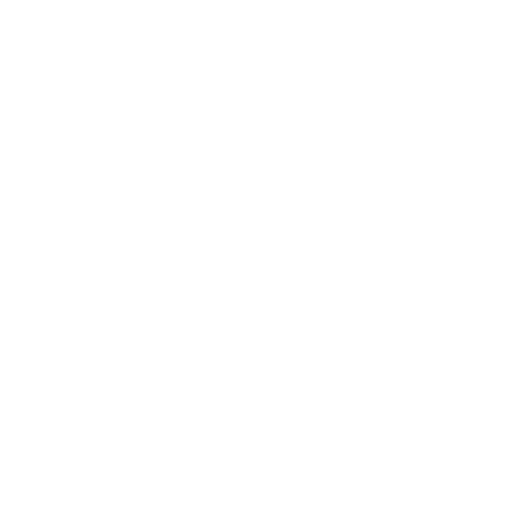
t = 0.00 s
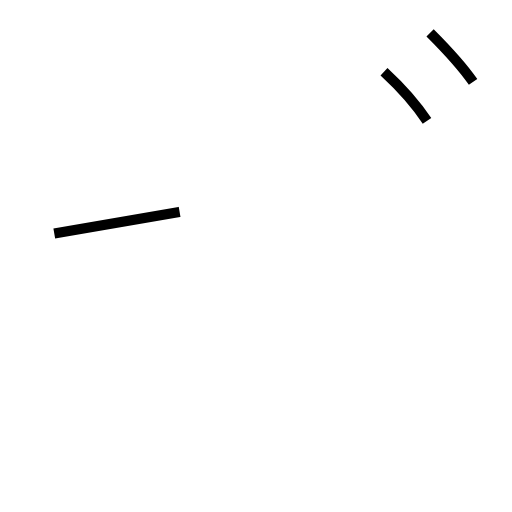
t = 0.76 s
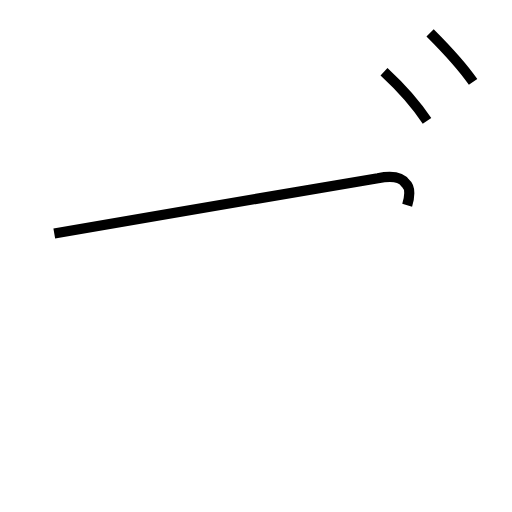
t = 1.50 s
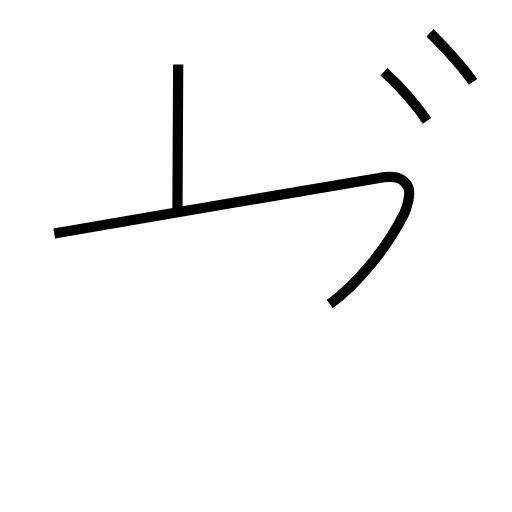
t = 2.29 s
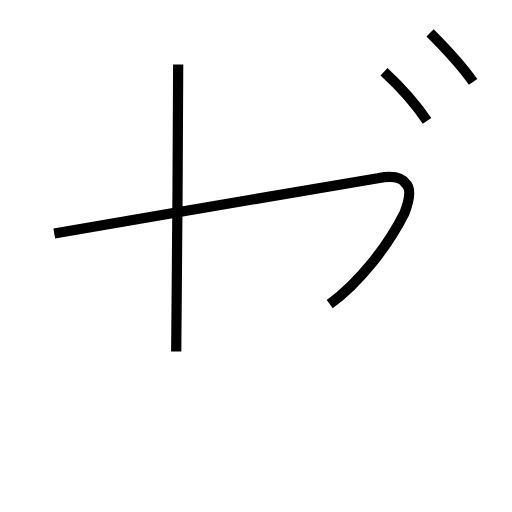
t = 2.71 s
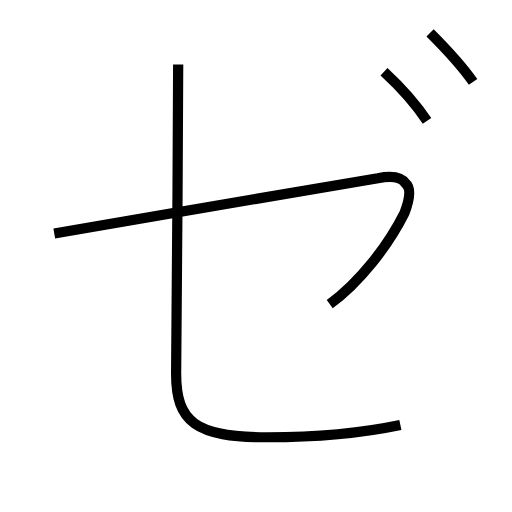
t = 3.55 s

The animated SVG that drew these frames (rendered in a browser with its animation timeline set to each time). Animation: 4 SMIL elements (animate=4); one cycle of 3.55 s.

<?xml version='1.0' encoding='utf-8'?>
<svg viewBox="0.0 -6.0 50.0 50.0" version="1.1" xmlns="http://www.w3.org/2000/svg"><rect x="-1000" y="-1000" width="2000" height="2000" stroke="white" fill="white" /><g style="fill:none;stroke:#000000;stroke-width:1"><path d="M 41.7 -32.2 C 40.5 -34.0 38.8 -35.8 37.5 -37.0 " transform="translate(0.0 38.0)" stroke-dasharray="6.391701711883379" stroke-dashoffset="6.391701711883379"><animate attributeName="stroke-dashoffset" from="6.391701711883379" to="0" dur="0.19175105135650136s" begin="0s" fill="freeze" /></path><path d="M 46.2 -36.0 C 45.1 -37.6 43.2 -39.6 42.0 -40.8 " transform="translate(0.0 38.0)" stroke-dasharray="6.38563555573142" stroke-dashoffset="6.38563555573142"><animate attributeName="stroke-dashoffset" from="6.38563555573142" to="0" dur="0.1915690666719426s" begin="0.19175105135650136s" fill="freeze" /></path><path d="M 5.3 -21.2 C 15.8 -23.0 33.7 -26.1 36.9 -26.6 C 38.4 -26.9 39.2 -26.7 39.6 -26.1 C 40.2 -25.6 40.0 -24.5 39.5 -23.2 C 37.9 -20.0 35.1 -16.4 32.2 -14.3 " transform="translate(0.0 38.0)" stroke-dasharray="49.650221432131765" stroke-dashoffset="49.650221432131765"><animate attributeName="stroke-dashoffset" from="49.650221432131765" to="0" dur="1.489506642963953s" begin="0.38332011802844396s" fill="freeze" /></path><path d="M 17.4 -37.7 C 17.4 -28.6 17.2 -11.3 17.2 -7.5 C 17.2 -2.8 19.1 -1.3 26.1 -1.3 C 30.7 -1.3 34.8 -1.6 39.1 -2.5" transform="translate(0.0 38.0)" stroke-dasharray="55.99560020931416" stroke-dashoffset="55.99560020931416"><animate attributeName="stroke-dashoffset" from="55.99560020931416" to="0" dur="1.679868006279425s" begin="1.872826760992397s" fill="freeze" /></path></g></svg>
